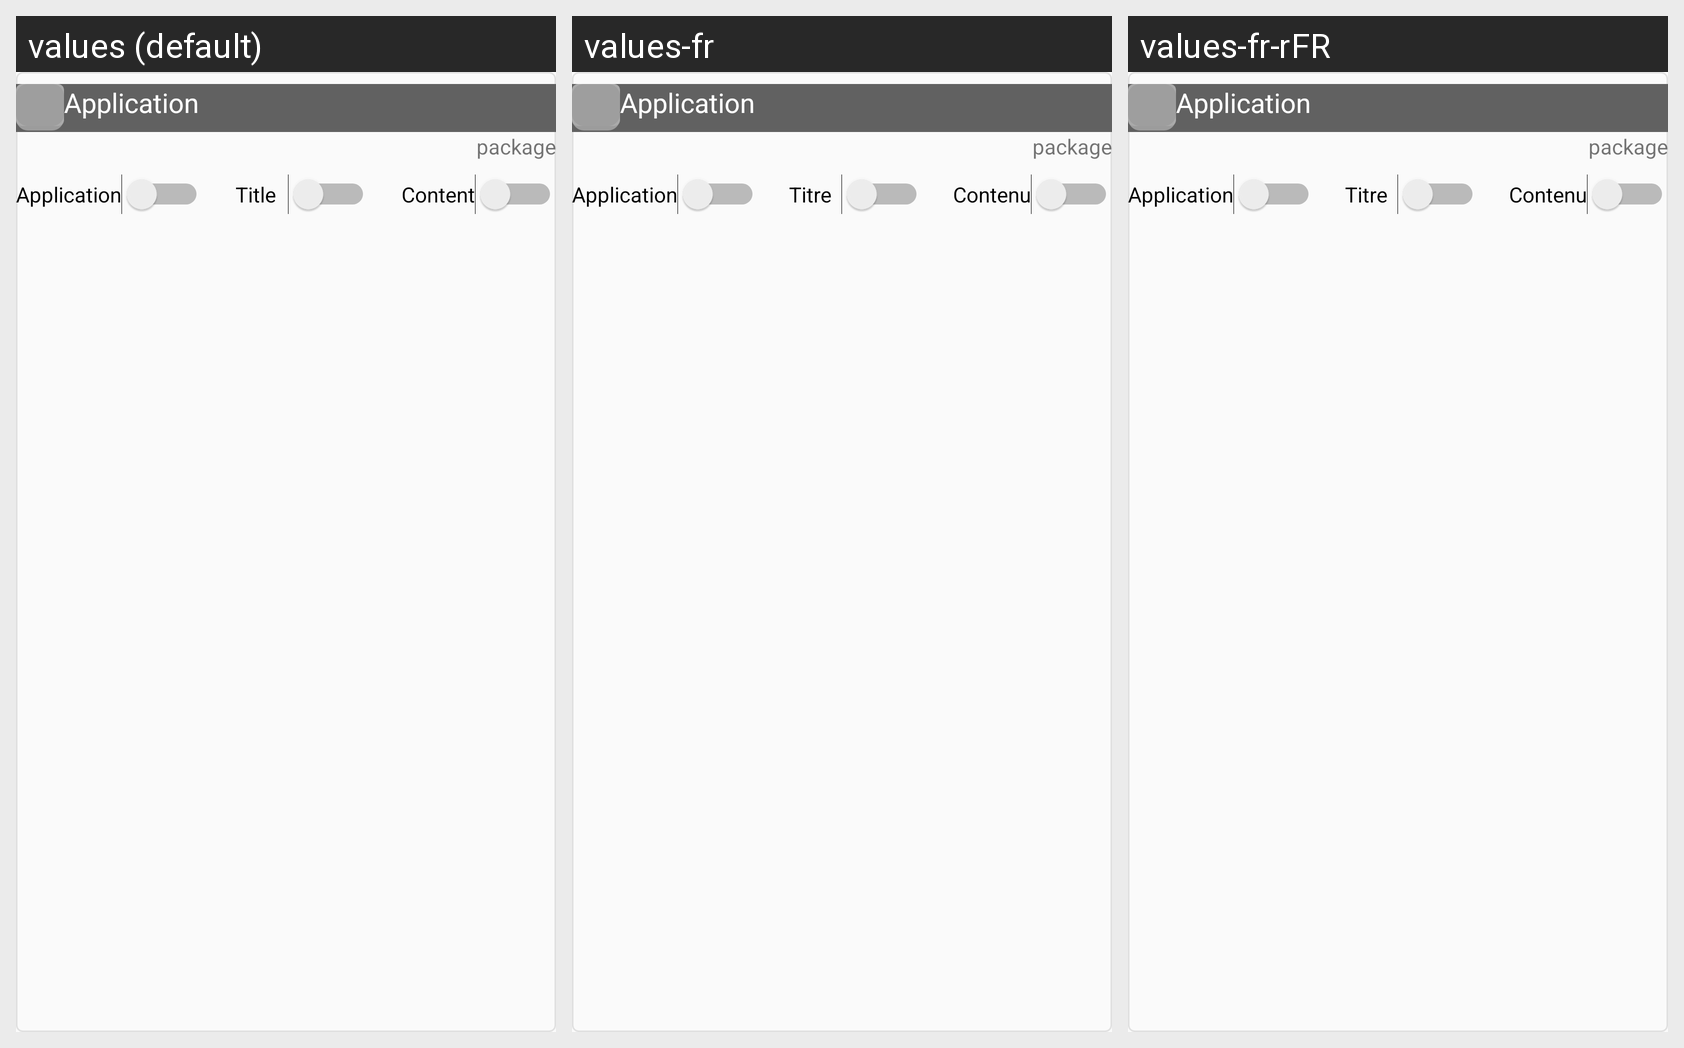

Locale-by-locale string values for the Android screen shown in this grid:
Android screen res/layout/element_liste_applications.xml rendered under 3 locales, left to right: values (default), values-fr, values-fr-rFR. Device: Nexus 5 (rendered at 1080×1920; each locale shown at half size, 540×960, under a caption strip naming it); theme AppTheme.
Strings drawn on this screen, with the default value and each locale's value (text and hints the layout hard-codes, and strings that could not be matched under every locale, appear in the picture but are not listed):

ui_application
  values: Application
  values-fr: Application
  values-fr-rFR: Application

ui_titre
  values: Title
  values-fr: Titre
  values-fr-rFR: Titre

contenu
  values: Content
  values-fr: Contenu
  values-fr-rFR: Contenu
